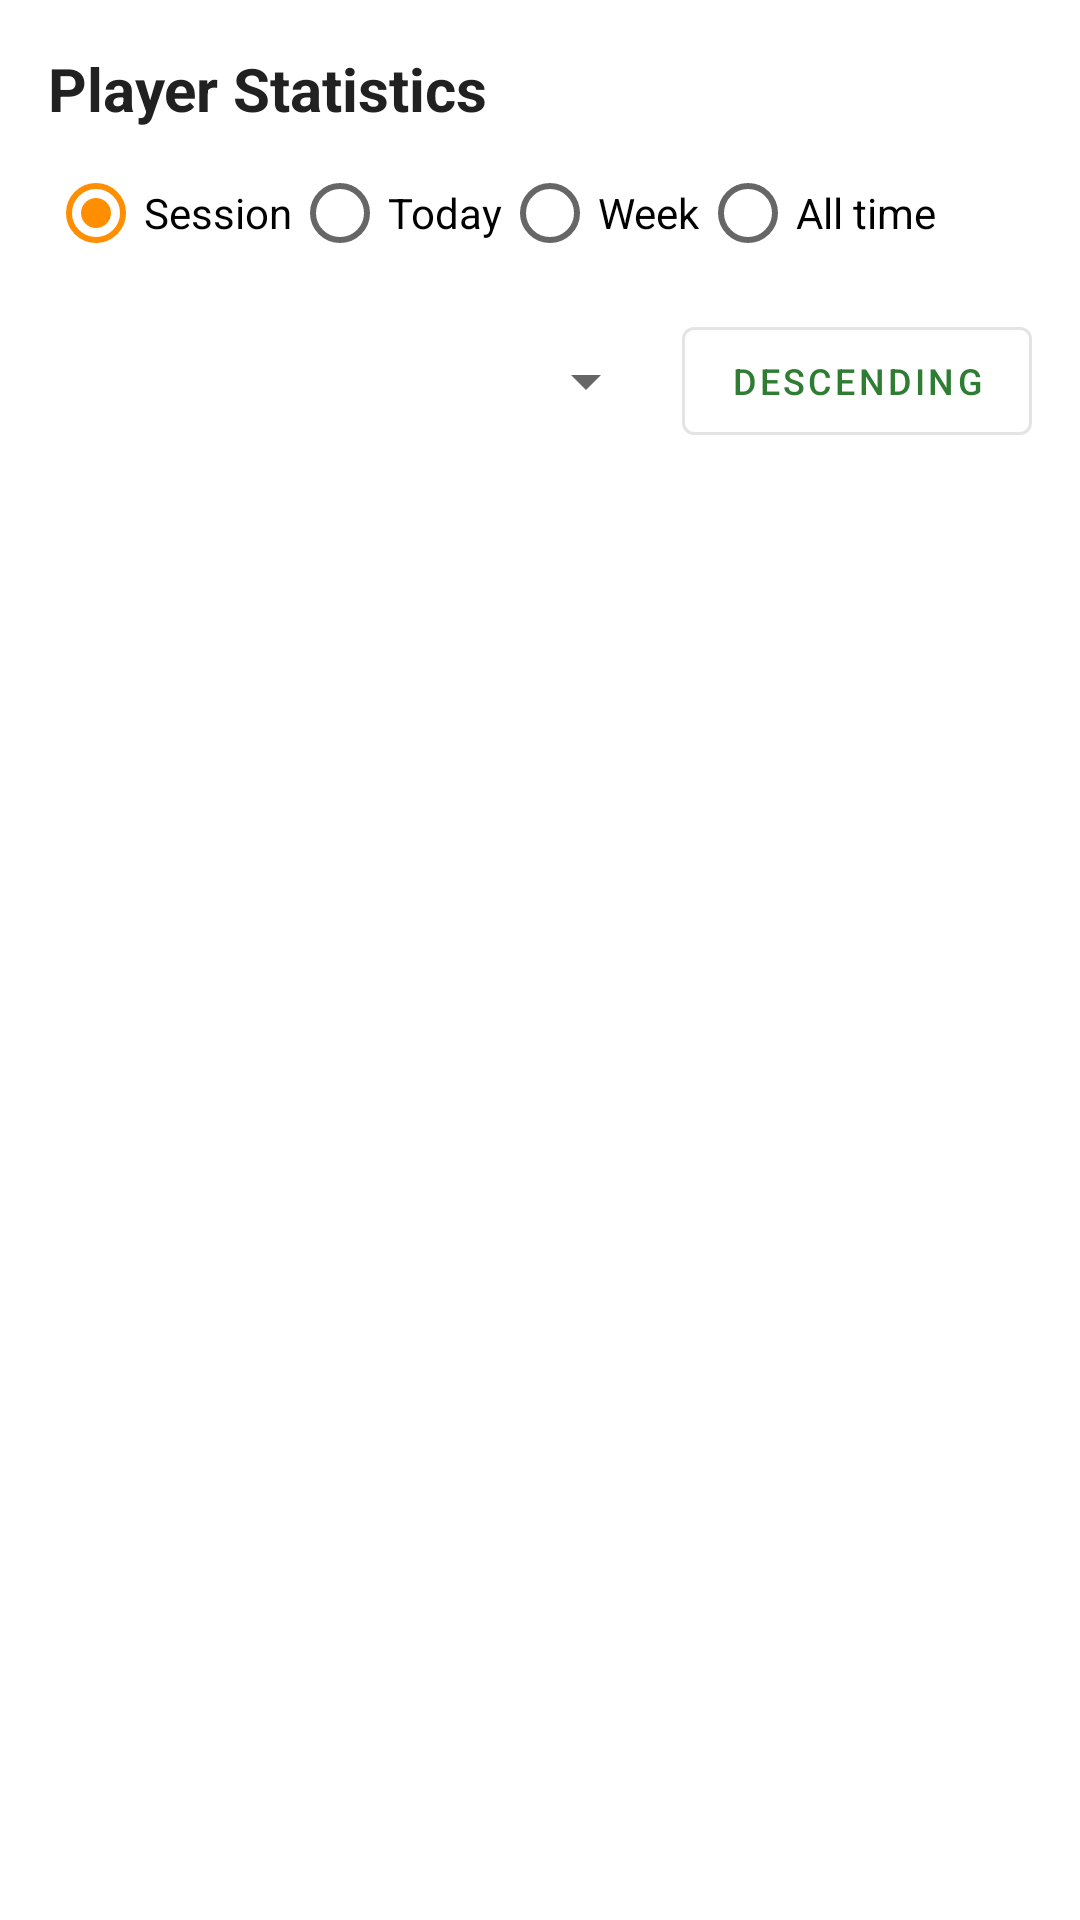

The Android layout XML behind this screen, and the referenced resources:
<!-- AndroidManifest.xml: application theme Theme.ASField -->
<!-- res/layout/fragment_stats.xml -->
<?xml version="1.0" encoding="utf-8"?>
<LinearLayout xmlns:android="http://schemas.android.com/apk/res/android"
    android:layout_width="match_parent"
    android:layout_height="match_parent"
    android:orientation="vertical"
    android:padding="16dp">

    <TextView
        android:layout_width="wrap_content"
        android:layout_height="wrap_content"
        android:text="Player Statistics"
        android:textColor="@color/text_primary"
        android:textSize="20sp"
        android:textStyle="bold" />

    <RadioGroup
        android:id="@+id/radio_stats_period"
        android:layout_width="match_parent"
        android:layout_height="wrap_content"
        android:layout_marginTop="4dp"
        android:orientation="horizontal">
        <RadioButton
            android:id="@+id/radio_session"
            android:layout_width="wrap_content"
            android:layout_height="wrap_content"
            android:checked="true"
            android:text="Session" />
        <RadioButton
            android:id="@+id/radio_today"
            android:layout_width="wrap_content"
            android:layout_height="wrap_content"
            android:text="Today" />
        <RadioButton
            android:id="@+id/radio_week"
            android:layout_width="wrap_content"
            android:layout_height="wrap_content"
            android:text="Week" />
        <RadioButton
            android:id="@+id/radio_all_time"
            android:layout_width="wrap_content"
            android:layout_height="wrap_content"
            android:text="All time" />
    </RadioGroup>

    <LinearLayout
        android:layout_width="match_parent"
        android:layout_height="wrap_content"
        android:layout_marginTop="8dp"
        android:gravity="center_vertical">
        <Spinner
            android:id="@+id/spinner_sort"
            android:layout_width="0dp"
            android:layout_height="wrap_content"
            android:layout_weight="1" />
        <com.google.android.material.button.MaterialButton
            android:id="@+id/btn_sort_direction"
            style="@style/Widget.MaterialComponents.Button.OutlinedButton"
            android:layout_width="wrap_content"
            android:layout_height="wrap_content"
            android:layout_marginStart="8dp"
            android:text="Descending"
            android:textSize="12sp" />
    </LinearLayout>

    <HorizontalScrollView
        android:layout_width="match_parent"
        android:layout_height="0dp"
        android:layout_marginTop="8dp"
        android:layout_weight="1"
        android:fillViewport="false"
        android:scrollbars="horizontal">
        <LinearLayout
            android:id="@+id/stats_table"
            android:layout_width="wrap_content"
            android:layout_height="wrap_content"
            android:orientation="vertical" />
    </HorizontalScrollView>
</LinearLayout>
<!-- resources referenced by this layout -->
<resources>
  <color name="text_primary">#212121</color>
  <style name="Theme.ASField" parent="Theme.MaterialComponents.DayNight.NoActionBar">
          
          <item name="colorPrimary">@color/primary</item>
          <item name="colorPrimaryVariant">@color/primary_dark</item>
          <item name="colorOnPrimary">@color/white</item>
  
          
          <item name="colorSecondary">@color/accent</item>
          <item name="colorSecondaryVariant">@color/accent</item>
          <item name="colorOnSecondary">@color/white</item>
  
          
          <item name="colorSurface">@color/surface_card</item>
          <item name="colorOnSurface">@color/text_primary</item>
          <item name="colorOnSurfaceVariant">@color/text_secondary</item>
  
          
          <item name="android:statusBarColor">@color/primary_dark</item>
      </style>
  <color name="primary">#2E7D32</color>
  <color name="primary_dark">#1B5E20</color>
  <color name="white">#FFFFFFFF</color>
  <color name="accent">#FF8F00</color>
  <color name="surface_card">#FFFFFF</color>
  <color name="text_secondary">#666666</color>
</resources>
